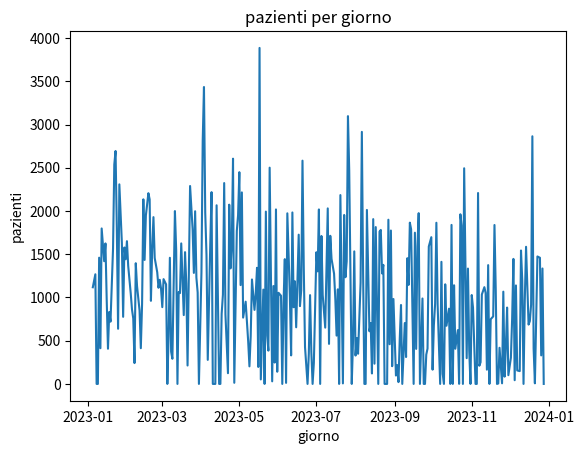
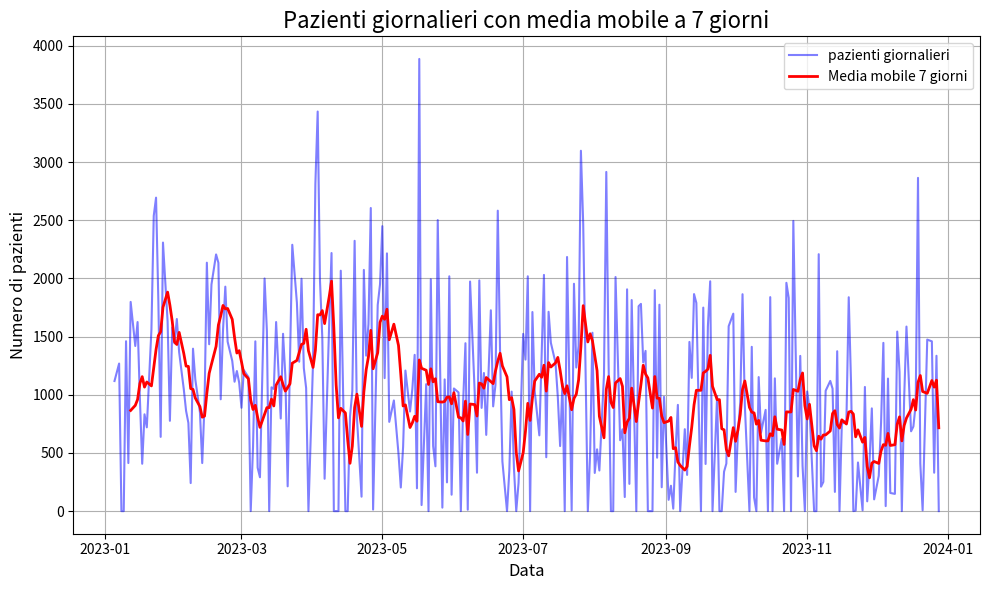
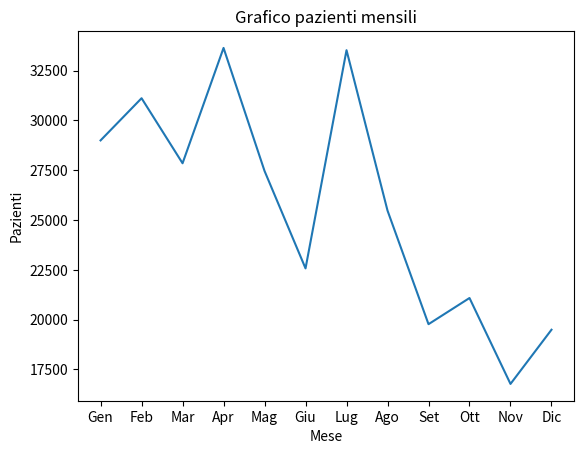
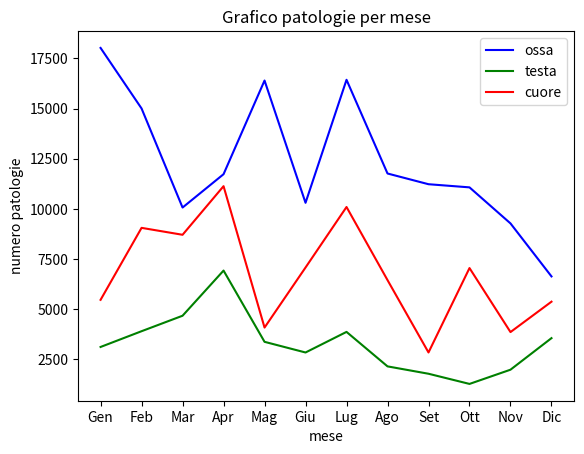

Write the Python code that produced these figures, in order.
import numpy as np
import pandas as pd
import matplotlib.pyplot as plt
import datetime

# Parametri della distribuzione
media = 1200          # media visitatori
dev_standard = 900     # deviazione standard 
tendenza = -1.5          # pendenza del trend lineare
distribuzione = {}

inizio = datetime.date(2023, 1, 1)
# Creazione della distribuzione normale
data = []
for n in range(365):
    giorno_corrente = inizio + datetime.timedelta(days=n-1)
    if (n+1)%7==0 or n==358 or n==0 or n==364 or n==127 or n==1 or n==2 or n==3 or n==4:#tolgo un giorno di riposo a settimana(52),4 giorni di ferie natale, capodaano, ultimo dell'anno e un patrono
        continue
    else:
      trend_lineare = n * tendenza  # Creazione di un trend lineare
      vis_randomici = np.random.normal(loc=media, scale=dev_standard)
      visitatori=vis_randomici+trend_lineare
      vis_intero = int(round(visitatori))
      if vis_intero <0:
          vis_intero=0
      ossa=np.random.randint(0,vis_intero+1)
      cuore= np.random.randint(0,vis_intero+1-ossa)
      testa=np.random.randint(0,vis_intero+1-ossa-cuore)
      distribuzione = {"giorno": giorno_corrente, "pazienti": vis_intero,"ossa":ossa,"cuore":cuore,"testa":testa}
      data.append(distribuzione)

# Creare un DataFrame con i dati generati
df = pd.DataFrame(data)
# Assicurarsi che la colonna 'giorno' sia di tipo datetime
df['giorno'] = pd.to_datetime(df['giorno'])
# Calcolare la media mensile dei visitatori
# Raggruppare i dati per mese e calcolare la somma dei visitatori
df_mensile = df.resample('ME', on='giorno').sum()

# Calcolo della media mensile e della deviazione standard
media_mensile = df_mensile['pazienti'].mean()
dev_std_mensile = df_mensile['pazienti'].std()
print("Media mensile dei pazienti:", media_mensile)
print("Deviazione standard mensile dei pazienti:", dev_std_mensile)
conolonne_considerate=df_mensile[["ossa","cuore","testa"]]
colonna_massimo = conolonne_considerate.idxmax(axis=1)
df_mensile["Patologia del mese"]=colonna_massimo
df_mensile.to_csv("Pazienti_mensili",index=True)

plt.figure()#crea figura su cui disegnare il grafico
plt.plot(df["giorno"],df["pazienti"])
plt.title("pazienti per giorno")
plt.xlabel("giorno")
plt.ylabel("pazienti")
plt.show()

df['media_mobile'] = df['pazienti'].rolling(window=7).mean()#rolling serve a riarrangiare un dataframe con un set temporale 

# Creare il grafico a linee dei visitatori giornalieri e della media mobile
plt.figure(figsize=(10, 6))
plt.plot(df['giorno'], df['pazienti'], label='pazienti giornalieri', color='b', alpha=0.5)
plt.plot(df['giorno'], df['media_mobile'], label='Media mobile 7 giorni', color='r', linewidth=2)
plt.title('Pazienti giornalieri con media mobile a 7 giorni', fontsize=16)
plt.xlabel('Data', fontsize=12)
plt.ylabel('Numero di pazienti', fontsize=12)
plt.grid(True)
plt.legend()
plt.tight_layout()
plt.show() 

mesi=["Gen","Feb","Mar","Apr","Mag","Giu","Lug","Ago","Set","Ott","Nov","Dic"]
plt.figure()#crea figura su cui disegnare il grafico
plt.plot(mesi,df_mensile["pazienti"])
plt.title("Grafico pazienti mensili")
plt.xlabel("Mese")
plt.ylabel("Pazienti")
plt.show()

plt.figure()
plt.plot(mesi, df_mensile["ossa"], label="ossa", color='b')  
plt.plot(mesi, df_mensile["testa"], label="testa", color='g') 
plt.plot(mesi, df_mensile["cuore"], label="cuore", color='r') 

# Aggiungere titolo, etichette e legenda
plt.title("Grafico patologie per mese")
plt.xlabel("mese")
plt.ylabel("numero patologie")
plt.legend()  # Mostra la legenda per identificare ogni linea

# Mostrare il grafico
plt.show()
